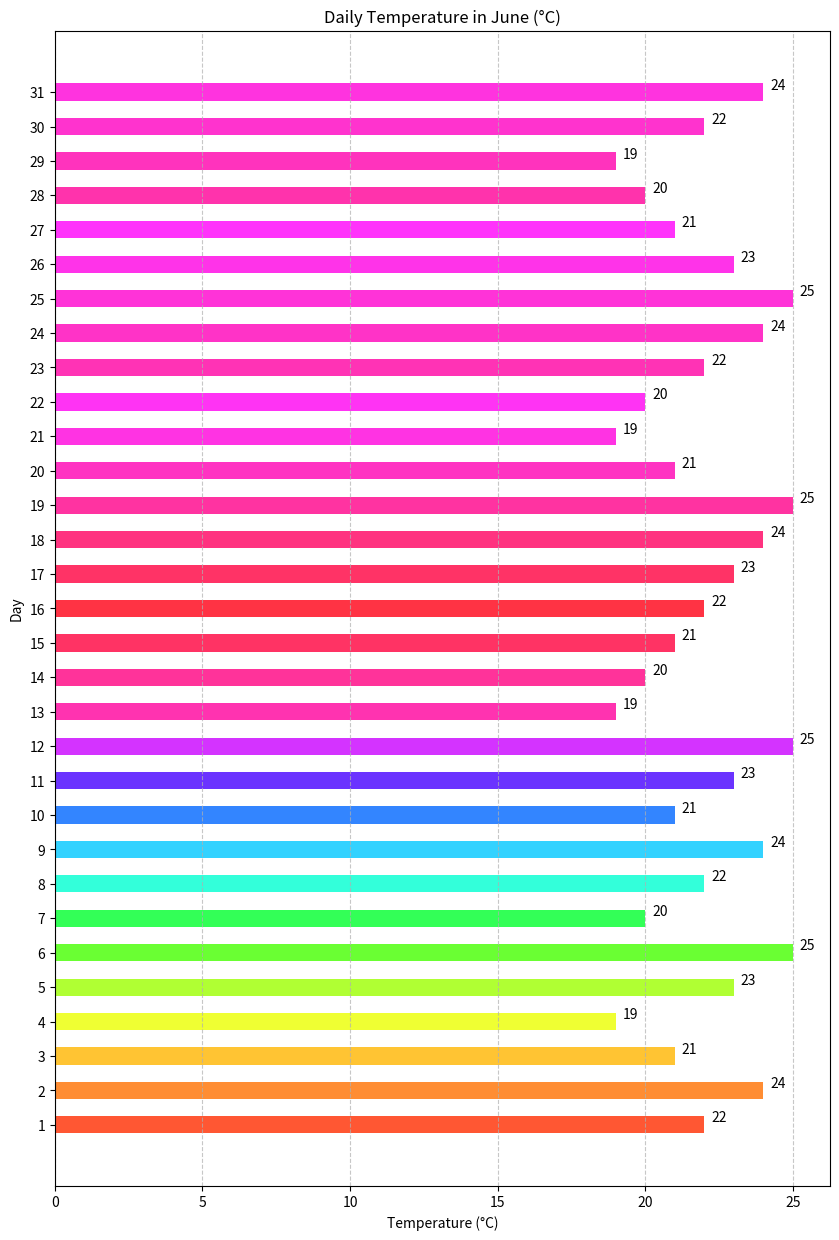

Recreate this plot in Python.

import matplotlib.pyplot as plt

# Data
days = [str(i) for i in range(1, 32)]
temperatures = [22, 24, 21, 19, 23, 25, 20, 22, 24, 21, 23, 25, 19, 20, 21, 22, 23, 24, 25, 21, 19, 20, 22, 24, 25, 23, 21, 20, 19, 22, 24]

# Color codes for each bar
colors = ['#FF5733', '#FF8D33', '#FFC433', '#EFFF33', '#B0FF33', '#6AFF33', '#33FF57', '#33FFDA', '#33D2FF', '#3385FF', '#6B33FF', '#D433FF',
          '#FF33B0', '#FF339A', '#FF3364', '#FF3344', '#FF3366', '#FF3380', '#FF33A1', '#FF33C2', '#FF33E3', '#FF33F4', '#FF33B5', '#FF33C7', 
          '#FF33D8', '#FF33E9', '#FF33FB', '#FF33AC', '#FF33BD', '#FF33CE', '#FF33DF']

# Bar width
bar_height = 0.5

# Create horizontal bar chart
plt.figure(figsize=(10, 15))
bar_container = plt.barh(days, temperatures, color=colors, height=bar_height)

# Add data labels
for bar in bar_container:
    width = bar.get_width()
    plt.text(width + 0.5, bar.get_y() + bar.get_height()/2, f'{width}', ha='center', va='bottom')

# Title and labels
plt.title('Daily Temperature in June (°C)')
plt.xlabel('Temperature (°C)')
plt.ylabel('Day')

# Customize the grid
plt.grid(axis='x', linestyle='--', alpha=0.7)

# Show plot
plt.show()
